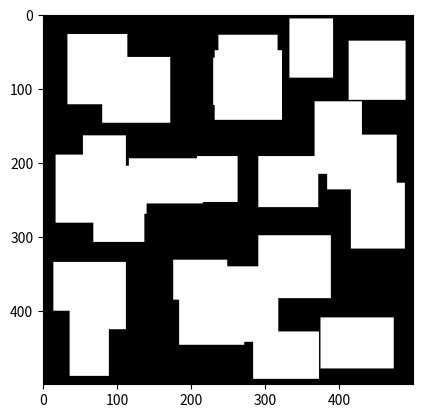

The script that saved this image:
# not square rooms, but rectangles. Semi working, but haven't integrated with OOP yet. It's just it's own function now. 

import numpy as np
import random

class WorldGenerator:
    def __init__(self, size_x, size_y, fill=0.5, min_adj_px=1):
        self.size_x = size_x
        self.size_y = size_y
        self.fill = fill
        self.min_adj_px = min_adj_px
        
    def generate(self, num_rooms=10, min_size=50, max_size=100):
        world = np.zeros((self.size_x, self.size_y))
        
        while np.sum(world) / (self.size_x * self.size_y) < self.fill:
            room_x = random.randint(min_size, max_size)
            room_y = random.randint(min_size, max_size)
            
            pos_x = random.randint(0, self.size_x - room_x)
            pos_y = random.randint(0, self.size_y - room_y)
        
            if np.any(world[pos_x:pos_x+room_x, pos_y:pos_y+room_y]) and world[pos_x, pos_y] == 1:
                world[pos_x:pos_x+room_x, pos_y:pos_y+room_y] = 1
            
            world[pos_x:pos_x+room_x, pos_y:pos_y+room_y] = 1
        
        return world


import matplotlib.pyplot as plt

world_gen = WorldGenerator(500, 500)
world = world_gen.generate()

plt.imshow(world, cmap='gray')
plt.show()
